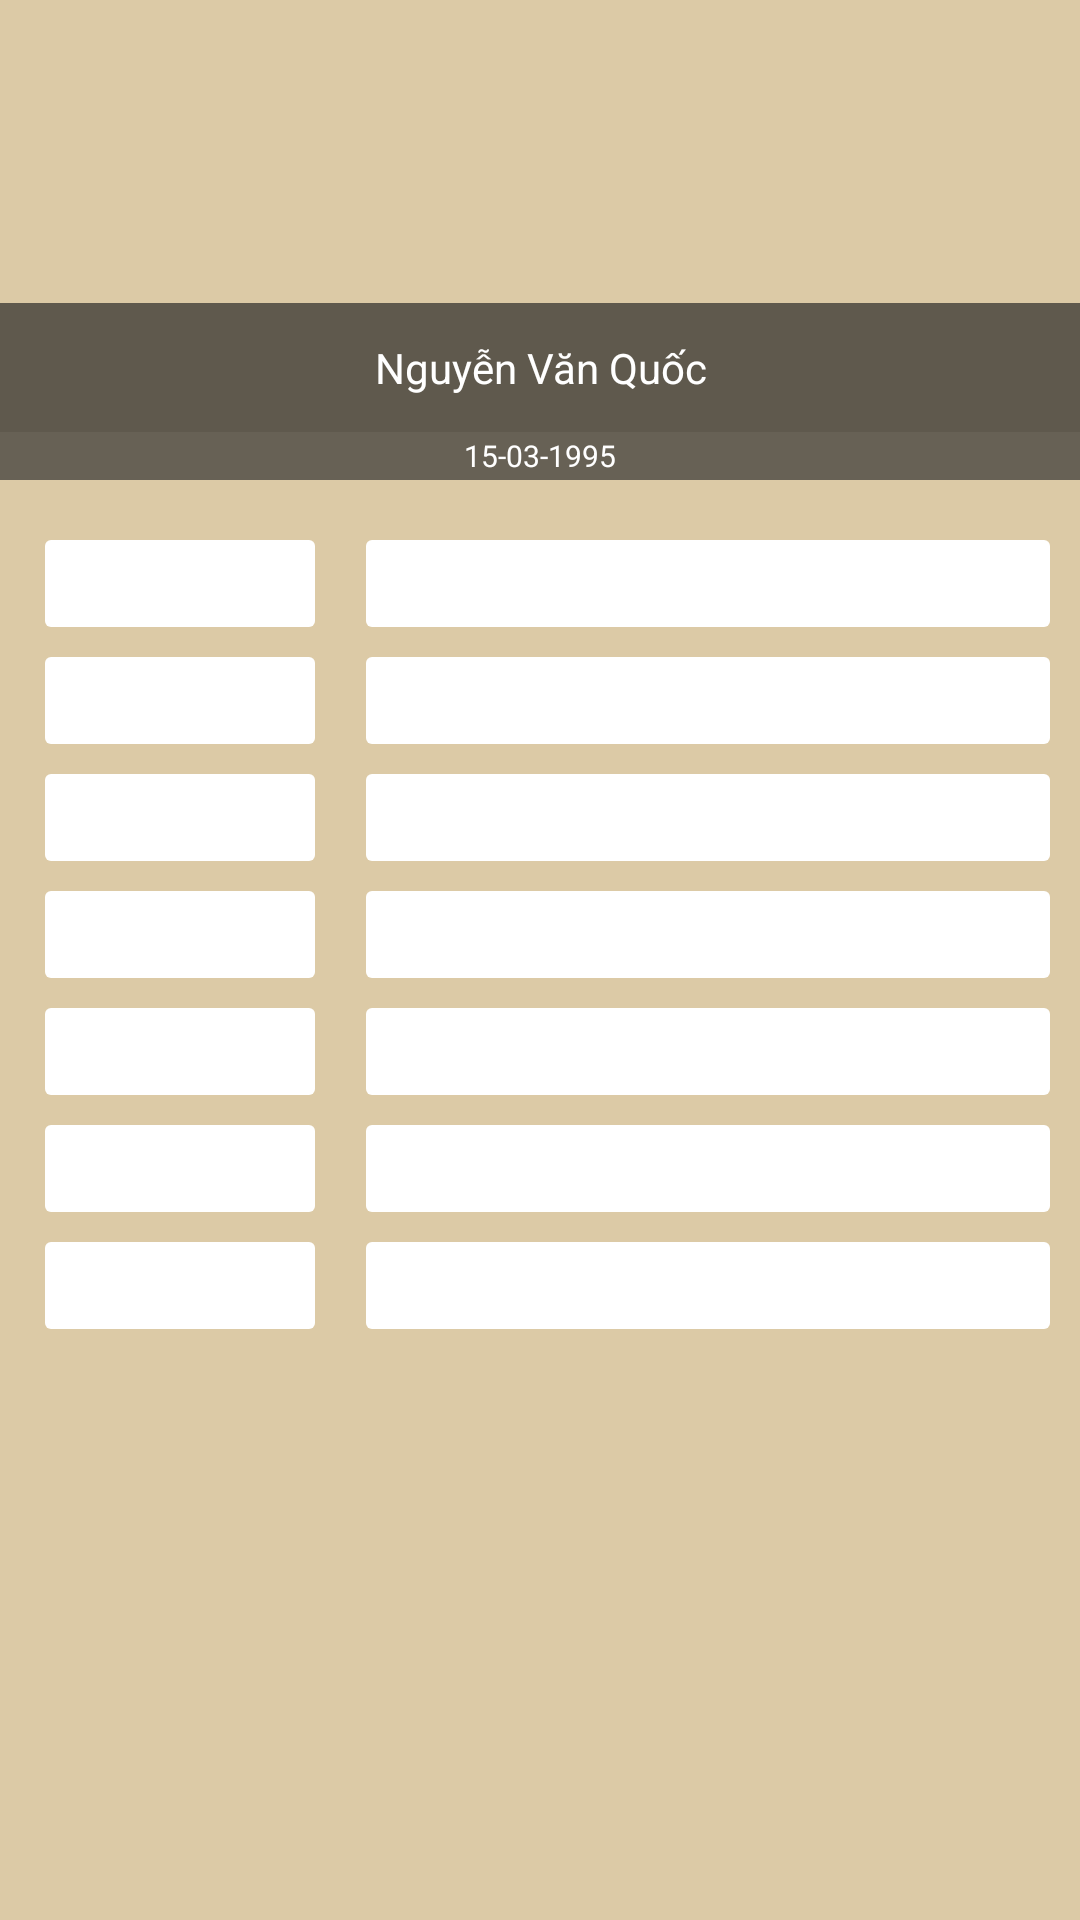

Write the Android layout XML for this screen, with the resource values it uses.
<!-- AndroidManifest.xml: application theme AppTheme -->
<!-- res/layout/thongtin_sv.xml -->
<?xml version="1.0" encoding="utf-8"?>
<LinearLayout xmlns:android="http://schemas.android.com/apk/res/android"
    android:id="@+id/thongtin"
    android:layout_width="match_parent"
    android:layout_height="match_parent"
    android:background="#dccaa6"
    android:orientation="vertical" >

    <FrameLayout
        android:layout_width="match_parent"
        android:layout_height="160dp" >

        <ImageView
            android:id="@+id/imageView1"
            android:layout_width="match_parent"
            android:layout_height="220dp"
            android:src="@drawable/logo" />

        <TextView
            android:id="@+id/date"
            android:layout_width="match_parent"
            android:layout_height="16dp"
            android:layout_gravity="center_horizontal|bottom"
            android:background="#AA2e2e2e"
            android:gravity="center"
            android:text="15-03-1995"
            android:textColor="#ffffffff"
            android:textSize="10sp" />

        <TextView
            android:id="@+id/name"
            android:layout_width="match_parent"
            android:layout_height="wrap_content"
            android:layout_gravity="center_horizontal|bottom"
            android:layout_marginBottom="16dp"
            android:background="#AA212121"
            android:gravity="center"
            android:padding="12dip"
            android:text="Nguyễn Văn Quốc"
            android:textColor="#ffffffff" />

    </FrameLayout>

    <ScrollView
        android:id="@+id/scrollView"
        android:layout_width="match_parent"
        android:layout_height="wrap_content"
        android:layout_gravity="center" >

        <LinearLayout
            android:orientation="horizontal"
            android:layout_width="match_parent"
            android:layout_height="match_parent">

        <LinearLayout
            android:layout_width="122dp"
            android:layout_height="wrap_content"
            android:layout_marginTop="5dp"
            android:orientation="vertical"
            android:padding="15dp" >

            <TextView
                android:id="@+id/textView4"
                android:layout_width="90dp"
                android:layout_height="29dp"
                android:background="@drawable/my_edittext"
                android:gravity="center"
                android:text="Mã HV :"
                android:textAppearance="?android:attr/textAppearanceLarge"
                android:textSize="15sp" />

            <TextView
                android:id="@+id/textView5"
                android:layout_width="90dp"
                android:layout_height="29dp"
                android:layout_marginTop="10dp"
                android:background="@drawable/my_edittext"
                android:gravity="center"
                android:text="Giới tính :"
                android:textAppearance="?android:attr/textAppearanceLarge"
                android:textSize="15sp" />

            <TextView
                android:id="@+id/textView10"
                android:layout_width="90dp"
                android:layout_height="29dp"
                android:layout_marginTop="10dp"
                android:background="@drawable/my_edittext"
                android:gravity="center"
                android:text="Lớp :"
                android:textAppearance="?android:attr/textAppearanceLarge"
                android:textSize="15sp" />

            <TextView
                android:id="@+id/textView7"
                android:layout_width="90dp"
                android:layout_height="29dp"
                android:layout_marginTop="10dp"
                android:background="@drawable/my_edittext"
                android:gravity="center"
                android:text="Địa chỉ :"
                android:textAppearance="?android:attr/textAppearanceLarge"
                android:textSize="15sp" />

            <TextView
                android:id="@+id/textView8"
                android:layout_width="90dp"
                android:layout_height="29dp"
                android:layout_marginTop="10dp"
                android:background="@drawable/my_edittext"
                android:gravity="center"
                android:text="Quê quán :"
                android:textAppearance="?android:attr/textAppearanceLarge"
                android:textSize="15sp" />

            <TextView
                android:id="@+id/textView6"
                android:layout_width="90dp"
                android:layout_height="29dp"
                android:layout_marginTop="10dp"
                android:background="@drawable/my_edittext"
                android:gravity="center"
                android:text="SĐT :"
                android:textAppearance="?android:attr/textAppearanceLarge"
                android:textSize="15sp" />

            <TextView
                android:id="@+id/textView9"
                android:layout_width="90dp"
                android:layout_height="29dp"
                android:layout_marginTop="10dp"
                android:background="@drawable/my_edittext"
                android:gravity="center"
                android:text="Email :"
                android:textAppearance="?android:attr/textAppearanceLarge"
                android:textSize="15sp" />

        </LinearLayout>

            <LinearLayout
                android:orientation="vertical"
                android:layout_width="match_parent"
                android:layout_marginTop="20dp"
                android:layout_marginRight="10dp"
                android:layout_height="match_parent">

                <TextView
                    android:id="@+id/Masv"
                    android:layout_width="match_parent"
                    android:layout_height="29dp"
                    android:background="@drawable/my_edittext"
                    android:gravity="center"
                    android:textAppearance="?android:attr/textAppearanceLarge"
                    android:textSize="15sp" />

                <TextView
                    android:id="@+id/Gioitinh"
                    android:layout_width="match_parent"
                    android:layout_height="29dp"
                    android:layout_gravity="center_horizontal"
                    android:layout_marginTop="10dp"
                    android:background="@drawable/my_edittext"
                    android:gravity="center"
                    android:textAppearance="?android:attr/textAppearanceLarge"
                    android:textSize="15sp" />

                <TextView
                    android:id="@+id/Lop"
                    android:layout_width="match_parent"
                    android:layout_height="29dp"
                    android:layout_marginTop="10dp"
                    android:background="@drawable/my_edittext"
                    android:gravity="center"
                    android:textAppearance="?android:attr/textAppearanceLarge"
                    android:textSize="14sp" />

                <TextView
                    android:id="@+id/Diachi"
                    android:layout_width="match_parent"
                    android:layout_height="29dp"
                    android:layout_gravity="center_horizontal"
                    android:layout_marginTop="10dp"
                    android:background="@drawable/my_edittext"
                    android:gravity="center"
                    android:textAppearance="?android:attr/textAppearanceLarge"
                    android:textSize="15sp" />

                <TextView
                    android:id="@+id/Quequan"
                    android:layout_width="match_parent"
                    android:layout_height="29dp"
                    android:layout_gravity="center_horizontal"
                    android:layout_marginTop="10dp"
                    android:background="@drawable/my_edittext"
                    android:gravity="center"
                    android:textAppearance="?android:attr/textAppearanceLarge"
                    android:textSize="15sp" />

                <TextView
                    android:id="@+id/Sdt"
                    android:layout_width="match_parent"
                    android:layout_height="29dp"
                    android:layout_marginTop="10dp"
                    android:background="@drawable/my_edittext"
                    android:gravity="center"
                    android:textAppearance="?android:attr/textAppearanceLarge"
                    android:textSize="15sp" />

                <TextView
                    android:id="@+id/Email"
                    android:layout_width="match_parent"
                    android:layout_height="29dp"
                    android:layout_gravity="center_horizontal"
                    android:layout_marginTop="10dp"
                    android:background="@drawable/my_edittext"
                    android:gravity="center"
                    android:text=""
                    android:textAppearance="?android:attr/textAppearanceLarge"
                    android:textSize="15sp" />

            </LinearLayout>
        </LinearLayout>
    </ScrollView>





</LinearLayout>
<!-- resources referenced by this layout -->
<resources>
  <!-- drawable my_edittext (drawable) -->
  <?xml version="1.0" encoding="utf-8"?>
  <shape xmlns:android="http://schemas.android.com/apk/res/android"
      android:shape="rectangle" android:padding="10dp">
      <solid android:color="#FFFFFF"/>
      <corners
          android:bottomRightRadius="2dp"
          android:bottomLeftRadius="2dp"
          android:topLeftRadius="2dp"
          android:topRightRadius="2dp"/>
  </shape>
  <style name="AppTheme" parent="AppBaseTheme">
          
      </style>
  <style name="AppBaseTheme" parent="android:Theme.NoTitleBar.Fullscreen">
          
      </style>
</resources>
